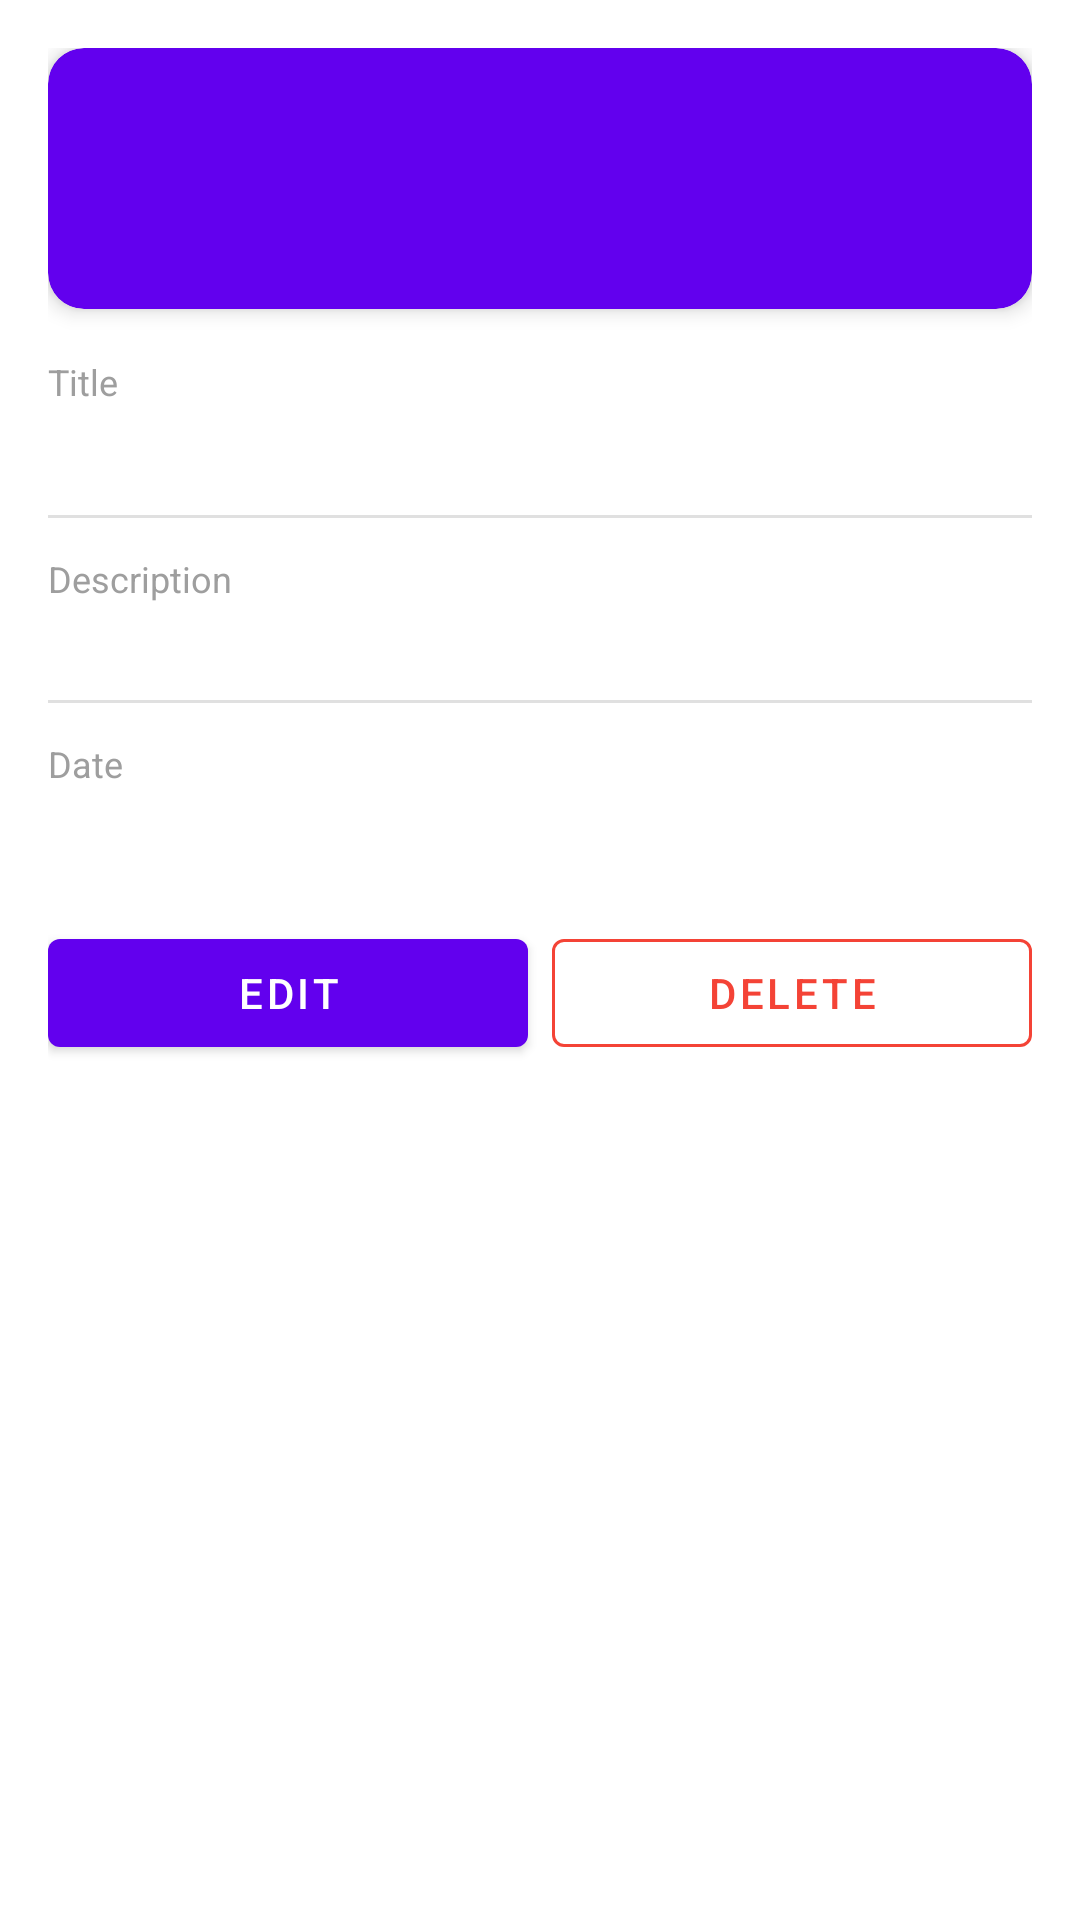

The Android layout XML behind this screen, and the referenced resources:
<!-- AndroidManifest.xml: application theme Theme.FinanceManager -->
<!-- res/layout/fragment_transaction_detail.xml -->
<?xml version="1.0" encoding="utf-8"?>
<ScrollView
    xmlns:android="http://schemas.android.com/apk/res/android"
    android:layout_width="match_parent"
    android:layout_height="match_parent"
    android:background="?attr/colorSurface">

    <LinearLayout
        android:layout_width="match_parent"
        android:layout_height="wrap_content"
        android:orientation="vertical"
        android:padding="16dp">

        
        <com.google.android.material.card.MaterialCardView
            android:layout_width="match_parent"
            android:layout_height="wrap_content"
            android:layout_marginBottom="16dp"
            app:cardBackgroundColor="?attr/colorPrimary"
            app:cardCornerRadius="12dp"
            app:cardElevation="4dp"
            xmlns:app="http://schemas.android.com/apk/res-auto">

            <LinearLayout
                android:layout_width="match_parent"
                android:layout_height="wrap_content"
                android:orientation="vertical"
                android:padding="16dp">

                <TextView
                    android:id="@+id/tvCategory"
                    android:layout_width="wrap_content"
                    android:layout_height="wrap_content"
                    android:textColor="#B3FFFFFF"
                    android:textSize="13sp" />

                <TextView
                    android:id="@+id/tvAmount"
                    android:layout_width="wrap_content"
                    android:layout_height="wrap_content"
                    android:textColor="@color/white"
                    android:textSize="28sp"
                    android:textStyle="bold" />
            </LinearLayout>
        </com.google.android.material.card.MaterialCardView>

        <TextView
            android:layout_width="wrap_content"
            android:layout_height="wrap_content"
            android:text="@string/title"
            android:textSize="12sp"
            android:textColor="#9E9E9E" />
        <TextView
            android:id="@+id/tvTitle"
            android:layout_width="match_parent"
            android:layout_height="wrap_content"
            android:textSize="18sp"
            android:textStyle="bold"
            android:paddingBottom="12dp" />

        <View
            android:layout_width="match_parent"
            android:layout_height="1dp"
            android:background="?attr/colorOutline"
            android:layout_marginBottom="12dp" />

        <TextView
            android:layout_width="wrap_content"
            android:layout_height="wrap_content"
            android:text="@string/description"
            android:textSize="12sp"
            android:textColor="#9E9E9E" />
        <TextView
            android:id="@+id/tvDescription"
            android:layout_width="match_parent"
            android:layout_height="wrap_content"
            android:textSize="15sp"
            android:paddingBottom="12dp" />

        <View
            android:layout_width="match_parent"
            android:layout_height="1dp"
            android:background="?attr/colorOutline"
            android:layout_marginBottom="12dp" />

        <TextView
            android:layout_width="wrap_content"
            android:layout_height="wrap_content"
            android:text="@string/date"
            android:textSize="12sp"
            android:textColor="#9E9E9E" />
        <TextView
            android:id="@+id/tvDate"
            android:layout_width="match_parent"
            android:layout_height="wrap_content"
            android:textSize="15sp"
            android:paddingBottom="16dp" />

        <LinearLayout
            android:layout_width="match_parent"
            android:layout_height="wrap_content"
            android:orientation="horizontal"
            android:layout_marginTop="8dp">

            <com.google.android.material.button.MaterialButton
                android:id="@+id/btnEdit"
                android:layout_width="0dp"
                android:layout_height="wrap_content"
                android:layout_weight="1"
                android:layout_marginEnd="8dp"
                android:text="@string/edit" />

            <com.google.android.material.button.MaterialButton
                android:id="@+id/btnDelete"
                android:layout_width="0dp"
                android:layout_height="wrap_content"
                android:layout_weight="1"
                android:text="@string/delete"
                style="@style/Widget.MaterialComponents.Button.OutlinedButton"
                app:strokeColor="@color/expense_color"
                android:textColor="@color/expense_color"
                xmlns:app="http://schemas.android.com/apk/res-auto" />
        </LinearLayout>

    </LinearLayout>
</ScrollView>
<!-- resources referenced by this layout -->
<resources>
  <color name="expense_color">#FFF44336</color>
  <color name="white">#FFFFFFFF</color>
  <string name="date">Date</string>
  <string name="delete">Delete</string>
  <string name="description">Description</string>
  <string name="edit">Edit</string>
  <string name="title">Title</string>
  <style name="Theme.FinanceManager" parent="Theme.MaterialComponents.DayNight.DarkActionBar">
          <item name="colorPrimary">@color/purple_500</item>
          <item name="colorPrimaryVariant">@color/purple_700</item>
          <item name="colorOnPrimary">@color/white</item>
          <item name="colorSecondary">@color/teal_200</item>
          <item name="colorSecondaryVariant">@color/teal_700</item>
          <item name="colorOnSecondary">@color/black</item>
          <item name="android:statusBarColor" tools:targetApi="l">?attr/colorPrimaryVariant</item>
          
          
          <item name="colorSurface">@color/white</item>
          <item name="colorOnSurface">@color/black</item>
          <item name="colorOutline">#E0E0E0</item>
      </style>
  <color name="purple_500">#FF6200EE</color>
  <color name="purple_700">#FF3700B3</color>
  <color name="teal_200">#FF03DAC5</color>
  <color name="teal_700">#FF018786</color>
  <color name="black">#FF000000</color>
</resources>
